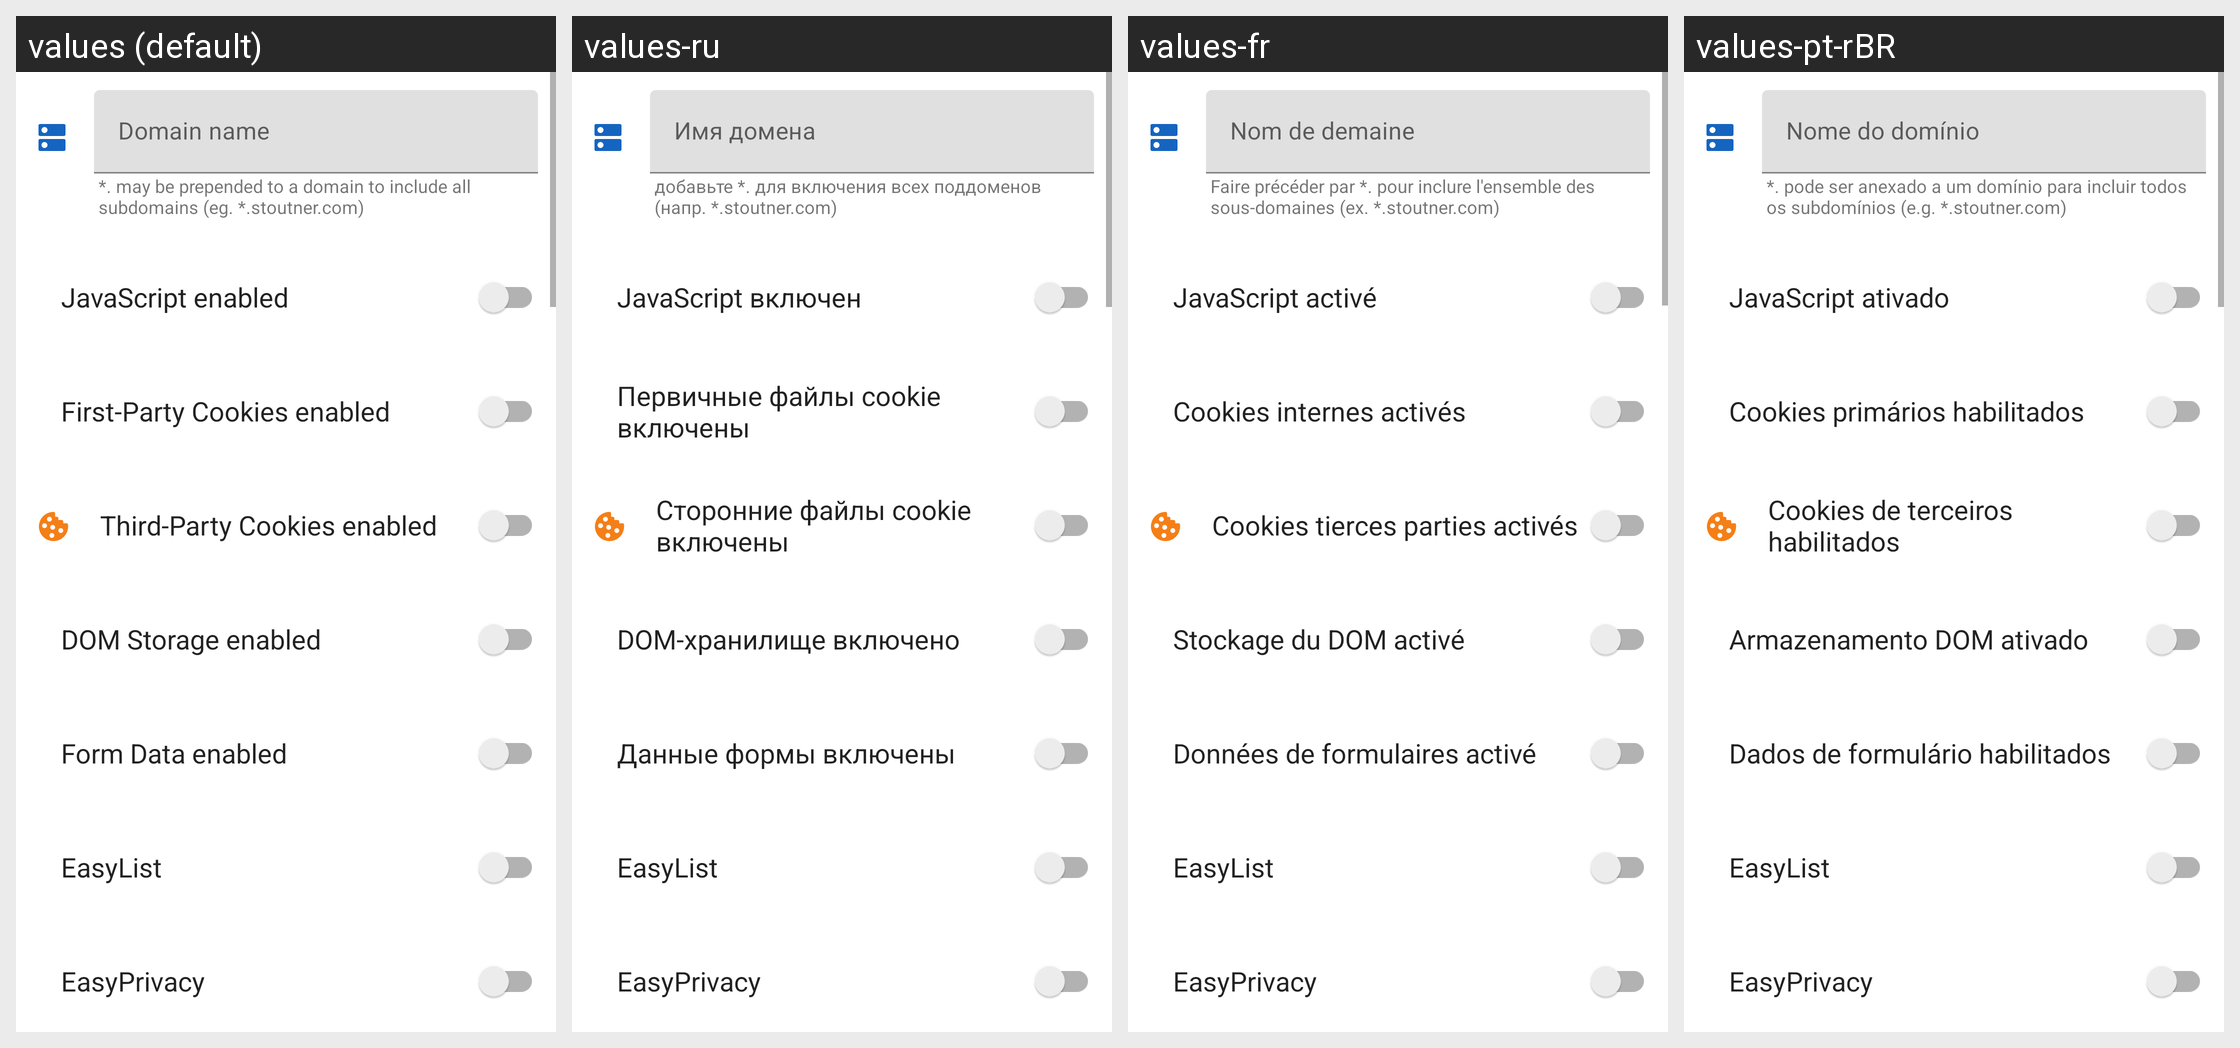

Translations of the strings shown on this Android screen, per locale in the grid:
Android screen res/layout/domain_settings_fragment.xml rendered under 4 locales, left to right: values (default), values-ru, values-fr, values-pt-rBR. Device: Nexus 5 (rendered at 1080×1920; each locale shown at half size, 540×960, under a caption strip naming it); theme Theme.MaterialComponents.DayNight.NoActionBar.
Other locales in the repository, not shown: values-de, values-es, values-it, values-tr.
Strings drawn on this screen, with the default value and each locale's value (text and hints the layout hard-codes, and strings that could not be matched under every locale, appear in the picture but are not listed):

domain_name
  values: Domain name
  values-ru: Имя домена
  values-fr: Nom de demaine
  values-pt-rBR: Nome do domínio

domain_name_instructions
  values: *. may be prepended to a domain to include all subdomains (eg. *.stoutner.com)
  values-ru: добавьте *. для включения всех поддоменов (напр. *.stoutner.com)
  values-fr: Faire précéder par *. pour inclure l'ensemble des sous-domaines (ex. *.stoutner.com)
  values-pt-rBR: *. pode ser anexado a um domínio para incluir todos os subdomínios (e.g. *.stoutner.com)

javascript_enabled
  values: JavaScript enabled
  values-ru: JavaScript включен
  values-fr: JavaScript activé
  values-pt-rBR: JavaScript ativado

first_party_cookies_enabled
  values: First-Party Cookies enabled
  values-ru: Первичные файлы cookie включены
  values-fr: Cookies internes activés
  values-pt-rBR: Cookies primários habilitados

third_party_cookies_enabled
  values: Third-Party Cookies enabled
  values-ru: Сторонние файлы cookie включены
  values-fr: Cookies tierces parties activés
  values-pt-rBR: Cookies de terceiros habilitados

dom_storage_enabled
  values: DOM Storage enabled
  values-ru: DOM-хранилище включено
  values-fr: Stockage du DOM activé
  values-pt-rBR: Armazenamento DOM ativado

form_data_enabled
  values: Form Data enabled
  values-ru: Данные формы включены
  values-fr: Données de formulaires activé
  values-pt-rBR: Dados de formulário habilitados

easylist
  values: EasyList
  values-ru: EasyList
  values-fr: EasyList
  values-pt-rBR: EasyList

easyprivacy
  values: EasyPrivacy
  values-ru: EasyPrivacy
  values-fr: EasyPrivacy
  values-pt-rBR: EasyPrivacy
